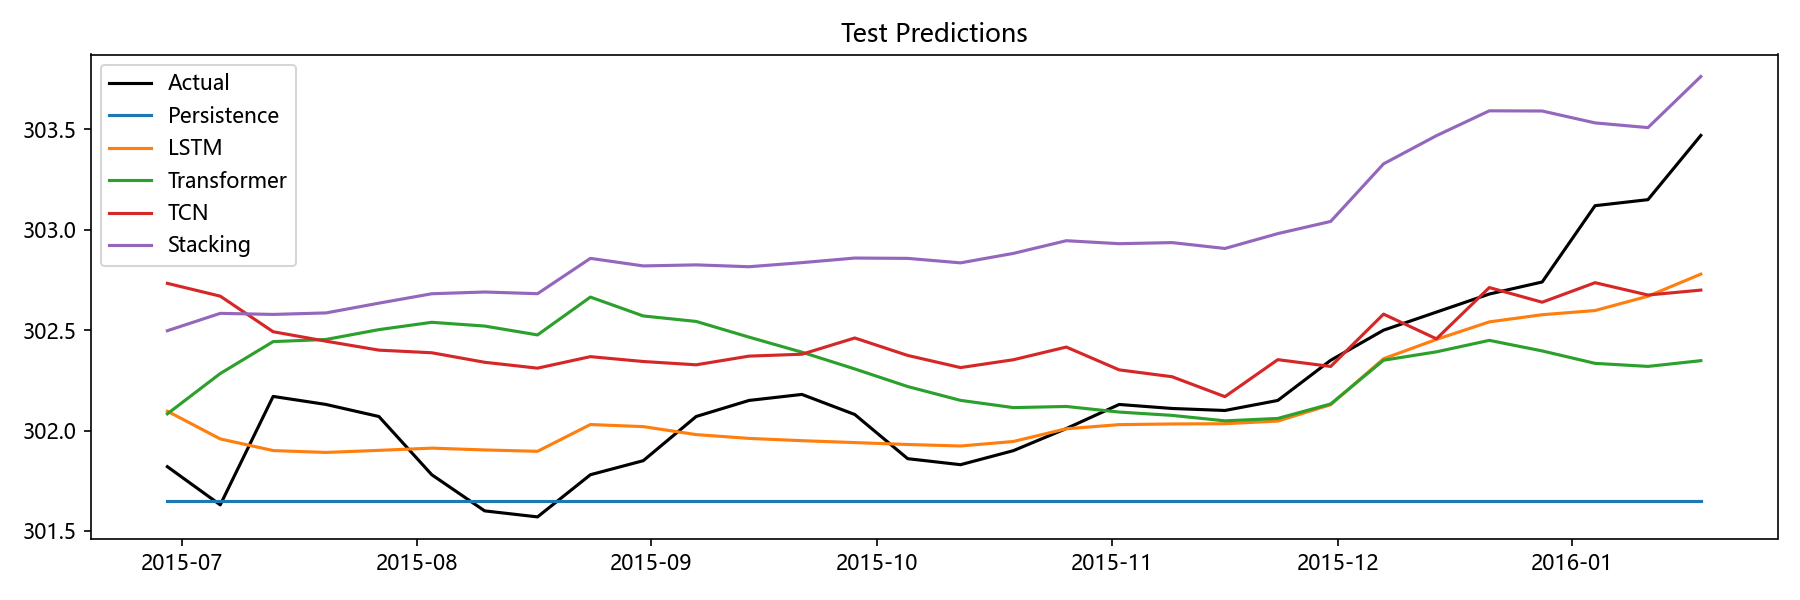

Data behind this chart, as committed beside it:
Date, Actual, Persistence, LSTM, Transformer, TCN, Stacking, Aquifer
2015-06-29, 301.8, 301.6, 302.1, 302.1, 302.7, 302.5, 裂隙水1
2015-07-06, 301.6, 301.6, 302, 302.3, 302.7, 302.6, 裂隙水1
2015-07-13, 302.2, 301.6, 301.9, 302.4, 302.5, 302.6, 裂隙水1
2015-07-20, 302.1, 301.6, 301.9, 302.5, 302.4, 302.6, 裂隙水1
2015-07-27, 302.1, 301.6, 301.9, 302.5, 302.4, 302.6, 裂隙水1
2015-08-03, 301.8, 301.6, 301.9, 302.5, 302.4, 302.7, 裂隙水1
2015-08-10, 301.6, 301.6, 301.9, 302.5, 302.3, 302.7, 裂隙水1
2015-08-17, 301.6, 301.6, 301.9, 302.5, 302.3, 302.7, 裂隙水1
2015-08-24, 301.8, 301.6, 302, 302.7, 302.4, 302.9, 裂隙水1
2015-08-31, 301.9, 301.6, 302, 302.6, 302.3, 302.8, 裂隙水1
2015-09-07, 302.1, 301.6, 302, 302.5, 302.3, 302.8, 裂隙水1
2015-09-14, 302.1, 301.6, 302, 302.5, 302.4, 302.8, 裂隙水1
2015-09-21, 302.2, 301.6, 301.9, 302.4, 302.4, 302.8, 裂隙水1
2015-09-28, 302.1, 301.6, 301.9, 302.3, 302.5, 302.9, 裂隙水1
2015-10-05, 301.9, 301.6, 301.9, 302.2, 302.4, 302.9, 裂隙水1
2015-10-12, 301.8, 301.6, 301.9, 302.2, 302.3, 302.8, 裂隙水1
2015-10-19, 301.9, 301.6, 301.9, 302.1, 302.4, 302.9, 裂隙水1
2015-10-26, 302, 301.6, 302, 302.1, 302.4, 302.9, 裂隙水1
2015-11-02, 302.1, 301.6, 302, 302.1, 302.3, 302.9, 裂隙水1
2015-11-09, 302.1, 301.6, 302, 302.1, 302.3, 302.9, 裂隙水1
2015-11-16, 302.1, 301.6, 302, 302, 302.2, 302.9, 裂隙水1
2015-11-23, 302.1, 301.6, 302, 302.1, 302.4, 303, 裂隙水1
2015-11-30, 302.4, 301.6, 302.1, 302.1, 302.3, 303, 裂隙水1
2015-12-07, 302.5, 301.6, 302.4, 302.4, 302.6, 303.3, 裂隙水1
2015-12-14, 302.6, 301.6, 302.5, 302.4, 302.5, 303.5, 裂隙水1
2015-12-21, 302.7, 301.6, 302.5, 302.4, 302.7, 303.6, 裂隙水1
2015-12-28, 302.7, 301.6, 302.6, 302.4, 302.6, 303.6, 裂隙水1
2016-01-04, 303.1, 301.6, 302.6, 302.3, 302.7, 303.5, 裂隙水1
2016-01-11, 303.1, 301.6, 302.7, 302.3, 302.7, 303.5, 裂隙水1
2016-01-18, 303.5, 301.6, 302.8, 302.3, 302.7, 303.8, 裂隙水1
